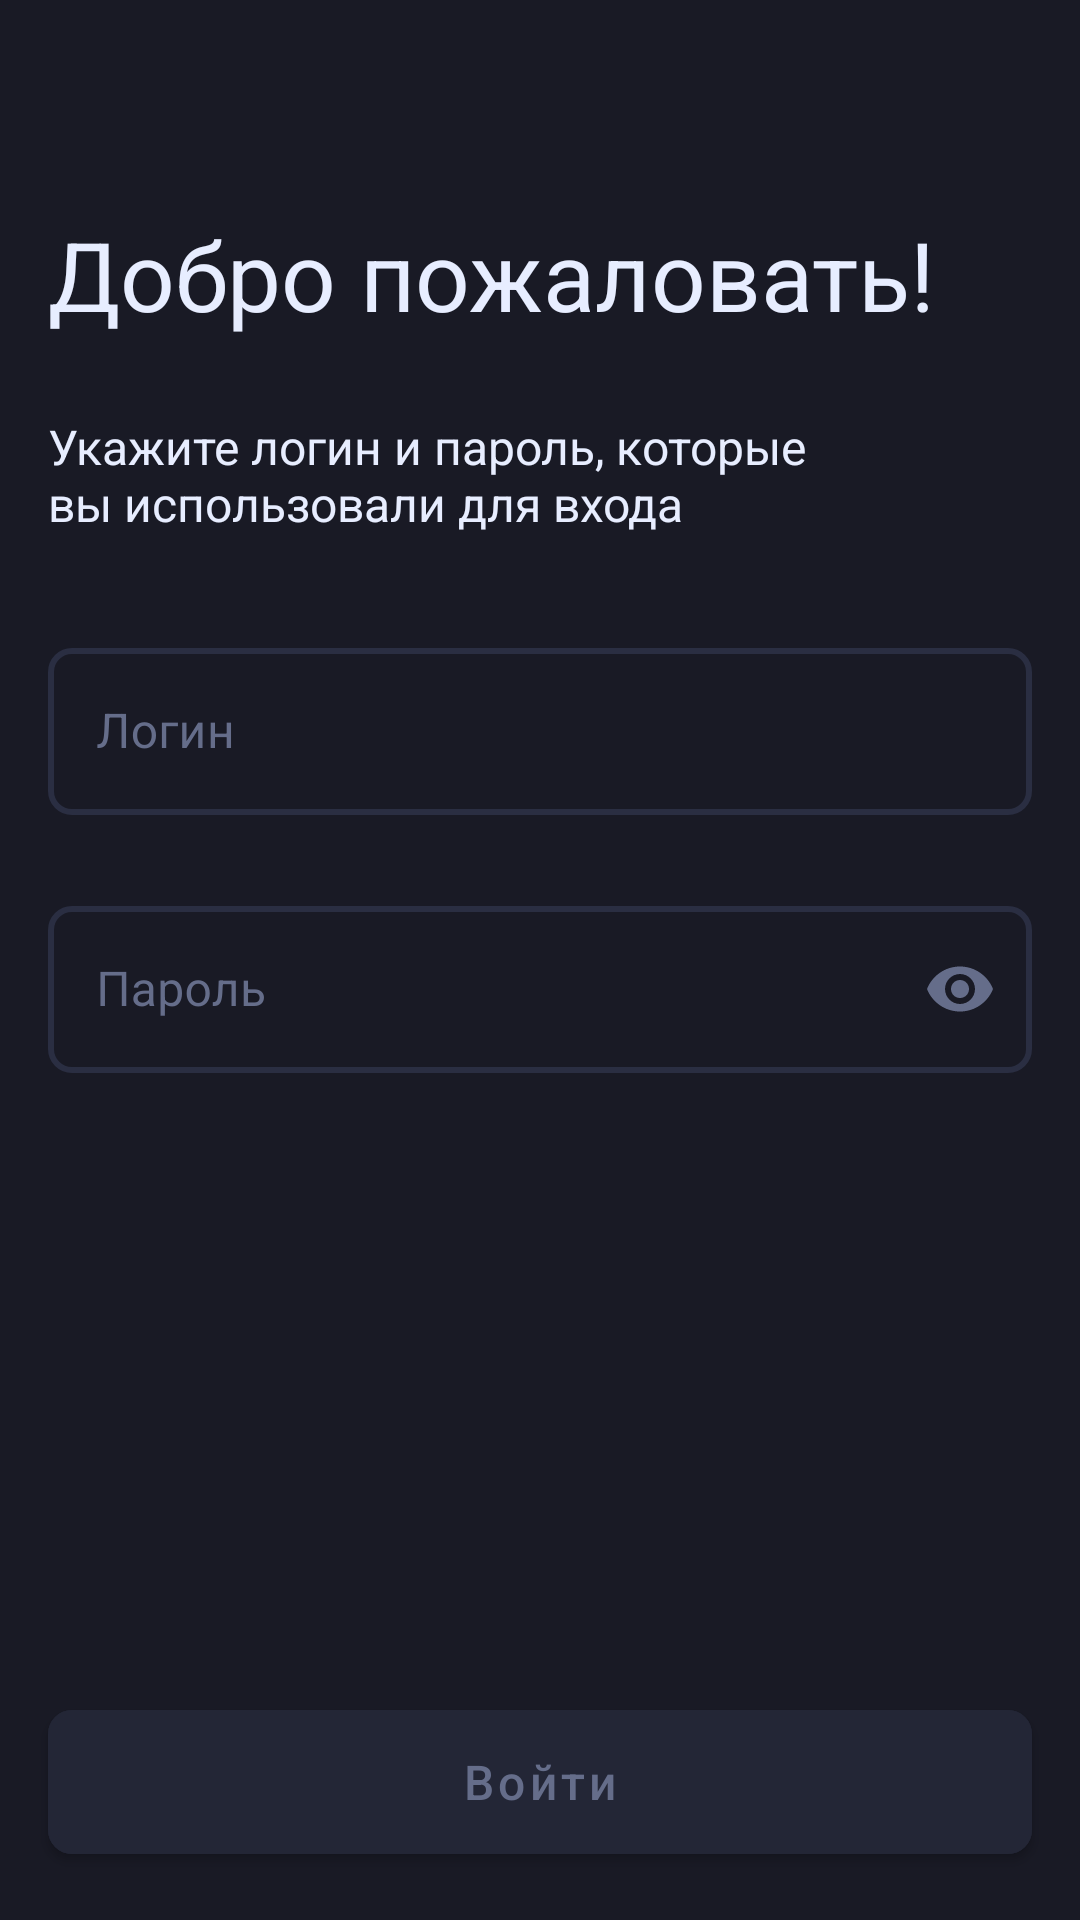

Android layout source for this screen:
<!-- AndroidManifest.xml: application theme Theme.MovieDB -->
<!-- res/layout/auth_fragment.xml -->
<?xml version="1.0" encoding="utf-8"?>
<androidx.constraintlayout.widget.ConstraintLayout xmlns:android="http://schemas.android.com/apk/res/android"
    xmlns:app="http://schemas.android.com/apk/res-auto"
    xmlns:tools="http://schemas.android.com/tools"
    android:layout_width="match_parent"
    android:layout_height="match_parent">

    <TextView
        android:id="@+id/header"
        style="@style/Header"
        android:layout_width="wrap_content"
        android:layout_height="wrap_content"
        android:text="@string/welcome"
        app:layout_constraintStart_toStartOf="parent"
        app:layout_constraintTop_toTopOf="parent" />

    <TextView
        android:id="@+id/hint"
        style="@style/Body"
        android:layout_width="0dp"
        android:layout_height="wrap_content"
        android:layout_marginTop="@dimen/defaultMarginTop"
        android:ems="14"
        android:text="@string/write_login_and_password"
        app:layout_constraintStart_toStartOf="parent"
        app:layout_constraintTop_toBottomOf="@id/header" />

    <com.google.android.material.textfield.TextInputLayout
        android:id="@+id/loginInputContainer"
        style="@style/InputText"
        android:layout_width="match_parent"
        android:layout_height="wrap_content"
        android:layout_marginTop="@dimen/spaceIntoSubHeaderAndEditText"
        android:hint="@string/login"
        app:layout_constraintStart_toStartOf="parent"
        app:layout_constraintTop_toBottomOf="@id/hint">

        <com.google.android.material.textfield.TextInputEditText
            android:id="@+id/loginInput"
            android:layout_width="match_parent"
            android:layout_height="match_parent"
            android:textColor="@color/light"
            android:textCursorDrawable="@drawable/input_cursor" />
    </com.google.android.material.textfield.TextInputLayout>

    <com.google.android.material.textfield.TextInputLayout
        android:id="@+id/passwordInputContainer"
        style="@style/InputText"
        android:layout_width="match_parent"
        android:layout_height="wrap_content"
        android:layout_marginTop="@dimen/defaultMarginTop"
        android:hint="@string/password"
        app:endIconMode="password_toggle"
        app:endIconTint="@color/gray"
        app:layout_constraintStart_toStartOf="parent"
        app:layout_constraintTop_toBottomOf="@id/loginInputContainer">

        <com.google.android.material.textfield.TextInputEditText
            android:id="@+id/passwordInput"
            android:layout_width="match_parent"
            android:layout_height="match_parent"
            android:inputType="textPassword"
            android:textColor="@color/light"
            android:textCursorDrawable="@drawable/input_cursor" />

    </com.google.android.material.textfield.TextInputLayout>

    <TextView
        android:id="@+id/errorOutput"
        style="@style/Body"
        android:layout_width="wrap_content"
        android:layout_height="wrap_content"
        android:layout_marginTop="17dp"
        android:ems="12"
        android:textColor="@color/red"
        app:layout_constraintStart_toStartOf="parent"
        app:layout_constraintTop_toBottomOf="@id/passwordInputContainer"
        tools:text="Что-то пошло не так, попробуйте войти позже" />

    <com.google.android.material.button.MaterialButton
        android:id="@+id/enter"
        style="@style/Body.Button"
        android:layout_width="0dp"
        android:layout_height="@dimen/heightButton"
        android:text="@string/enter"
        android:textColor="@color/gray"
        app:layout_constraintBottom_toBottomOf="parent"
        app:layout_constraintEnd_toEndOf="parent"
        app:layout_constraintStart_toStartOf="parent" />

    <ProgressBar
        android:id="@+id/progressBar"
        style="?android:attr/progressBarStyleHorizontal"
        android:layout_width="match_parent"
        android:layout_height="wrap_content"
        android:layout_marginStart="@dimen/horizontalMargin"
        android:layout_marginEnd="@dimen/horizontalMargin"
        android:indeterminate="true"
        android:indeterminateTint="@color/purpure"
        android:visibility="invisible"
        app:layout_constraintTop_toTopOf="parent" />

</androidx.constraintlayout.widget.ConstraintLayout>
<!-- resources referenced by this layout -->
<resources>
  <color name="gray">#656D8A</color>
  <color name="light">#E7EDFF</color>
  <color name="purpure">#6C63FF</color>
  <color name="red">#E1172F</color>
  <dimen name="defaultMarginTop">25dp</dimen>
  <dimen name="heightButton">60dp</dimen>
  
      // Button
  <dimen name="horizontalMargin">16dp</dimen>
  <dimen name="spaceIntoSubHeaderAndEditText">32dp</dimen>
  <!-- drawable input_cursor (drawable) -->
  <?xml version="1.0" encoding="utf-8"?>
  <shape xmlns:android="http://schemas.android.com/apk/res/android">
      <size android:width="0.5dp"/>
      <solid android:color="@color/light"/>
  </shape>
  <string name="enter">Войти</string>
  <string name="login">Логин</string>
  <string name="password">Пароль</string>
  <string name="welcome">Добро пожаловать!</string>
  <string name="write_login_and_password">Укажите логин и пароль, которые вы использовали для входа</string>
  <style name="Body">
          <item name="android:layout_marginStart">@dimen/horizontalMargin</item>
          <item name="android:layout_marginEnd">@dimen/horizontalMargin</item>
          <item name="android:textSize">@dimen/defaultTextSize</item>
      </style>
  <style name="Body.Button">
          <item name="textAllCaps">false</item>
          <item name="cornerRadius">@dimen/cornerRadius</item>
          <item name="android:backgroundTint">@color/button_background</item>
          <item name="android:layout_marginBottom">@dimen/buttonMarginBottom</item>
      </style>
  <style name="Header">
          <item name="android:textSize">@dimen/headerTextSize</item>
          <item name="android:layout_marginStart">@dimen/horizontalMargin</item>
          <item name="android:layout_marginTop">@dimen/headerTop</item>
      </style>
  <style name="InputText" parent="Widget.MaterialComponents.TextInputLayout.OutlinedBox">
          <item name="boxStrokeColor">@color/input_text</item>
          <item name="boxStrokeWidth">@dimen/strokeWidth</item>
          <item name="hintTextColor">@color/gray</item>
          <item name="android:textColorHint">@color/gray</item>
          <item name="boxCornerRadiusBottomEnd">@dimen/cornerRadius</item>
          <item name="boxCornerRadiusBottomStart">@dimen/cornerRadius</item>
          <item name="boxCornerRadiusTopEnd">@dimen/cornerRadius</item>
          <item name="boxCornerRadiusTopStart">@dimen/cornerRadius</item>
          <item name="android:layout_marginStart">@dimen/horizontalMargin</item>
          <item name="android:layout_marginEnd">@dimen/horizontalMargin</item>
      </style>
  <style name="Theme.MovieDB" parent="Theme.MaterialComponents.DayNight.NoActionBar">
          
          <item name="colorPrimary">@color/purple_500</item>
          <item name="colorPrimaryVariant">@color/purple_700</item>
          <item name="colorOnPrimary">@color/white</item>
          
          <item name="colorSecondary">@color/light</item>
          <item name="colorSecondaryVariant">@color/teal_700</item>
          
          <item name="android:statusBarColor" tools:targetApi="l">@color/bg_black</item>
          
          <item name="android:textColor">@color/light</item>
          <item name="android:backgroundTint">@color/bg_black</item>
      </style>
  <dimen name="defaultTextSize">16sp</dimen>
  <dimen name="cornerRadius">8dp</dimen>
  <color name="button_background">#232636</color>
  <dimen name="buttonMarginBottom">16dp</dimen>
  
      // SearchView
  <dimen name="headerTextSize">32sp</dimen>
  <dimen name="headerTop">70dp</dimen>
  <dimen name="strokeWidth">2dp</dimen>
  <color name="purple_500">#FF6200EE</color>
  <color name="purple_700">#FF3700B3</color>
  <color name="white">#FFFFFFFF</color>
  <color name="teal_700">#FF018786</color>
  <color name="bg_black">#191A25</color>
</resources>
